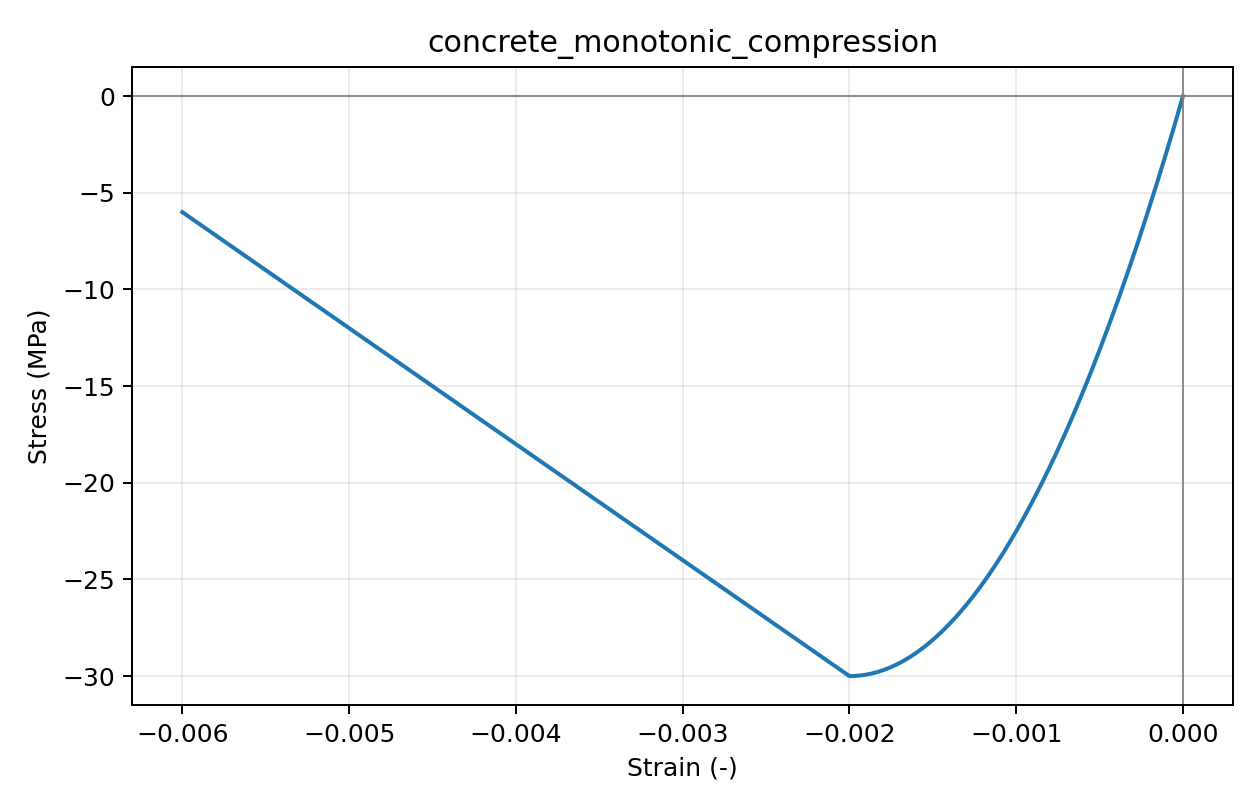

Source data for this figure (header and first rows):
strain, stress_Pa, tangent_Pa
0.0, 0.0, 30000000000
-1e-06, -29992, 29985000000
-2e-06, -59970, 29970000000
-3e-06, -89932, 29955000000
-4e-06, -119880, 29940000000
-4.9999999999999996e-06, -149812, 29925000000
-6e-06, -179730, 29910000000
-7e-06, -209632, 29895000000
-8e-06, -239520, 29880000000
-9e-06, -269392, 29865000000
-9.999999999999999e-06, -299250, 29850000000
-1.1e-05, -329092, 29835000000
-1.2e-05, -358920, 29820000000
-1.3e-05, -388732, 29805000000
-1.4e-05, -418530, 29790000000
-1.4999999999999999e-05, -448312, 29775000000
-1.6e-05, -478080, 29760000000
-1.7e-05, -507833, 29745000000
-1.8e-05, -537570, 29730000000
-1.8999999999999998e-05, -567292, 29715000000
-1.9999999999999998e-05, -597000, 29700000000
-2.1e-05, -626692, 29685000000
-2.2e-05, -656370, 29670000000
-2.3e-05, -686032, 29655000000
-2.4e-05, -715680, 29640000000
-2.4999999999999998e-05, -745312, 29625000000
-2.6e-05, -774930, 29610000000
-2.7e-05, -804532, 29595000000
-2.8e-05, -834120, 29580000000
-2.9e-05, -863692, 29565000000
-2.9999999999999997e-05, -893250, 29550000000
-3.1e-05, -922792, 29535000000
-3.2e-05, -952320, 29520000000
-3.2999999999999996e-05, -981832, 29505000000
-3.4e-05, -1011330, 29490000000
-3.5e-05, -1040812, 29475000000
-3.6e-05, -1070280, 29460000000
-3.7e-05, -1099732, 29445000000
-3.7999999999999995e-05, -1129170, 29430000000
-3.9e-05, -1158592, 29415000000
-3.9999999999999996e-05, -1188000, 29400000000
-4.1e-05, -1217392, 29385000000
-4.2e-05, -1246770, 29370000000
-4.2999999999999995e-05, -1276132, 29355000000
-4.4e-05, -1305480, 29340000000
-4.4999999999999996e-05, -1334812, 29325000000
-4.6e-05, -1364130, 29310000000
-4.7e-05, -1393432, 29295000000
-4.8e-05, -1422720, 29280000000
-4.9e-05, -1451992, 29265000000
-4.9999999999999996e-05, -1481250, 29250000000
-5.1e-05, -1510492, 29235000000
-5.2e-05, -1539720, 29220000000
-5.3e-05, -1568932, 29205000000
-5.4e-05, -1598130, 29190000000
-5.4999999999999995e-05, -1627312, 29175000000
-5.6e-05, -1656480, 29160000000
-5.6999999999999996e-05, -1685632, 29145000000
-5.8e-05, -1714770, 29130000000
-5.9e-05, -1743892, 29115000000
... 241 more rows
